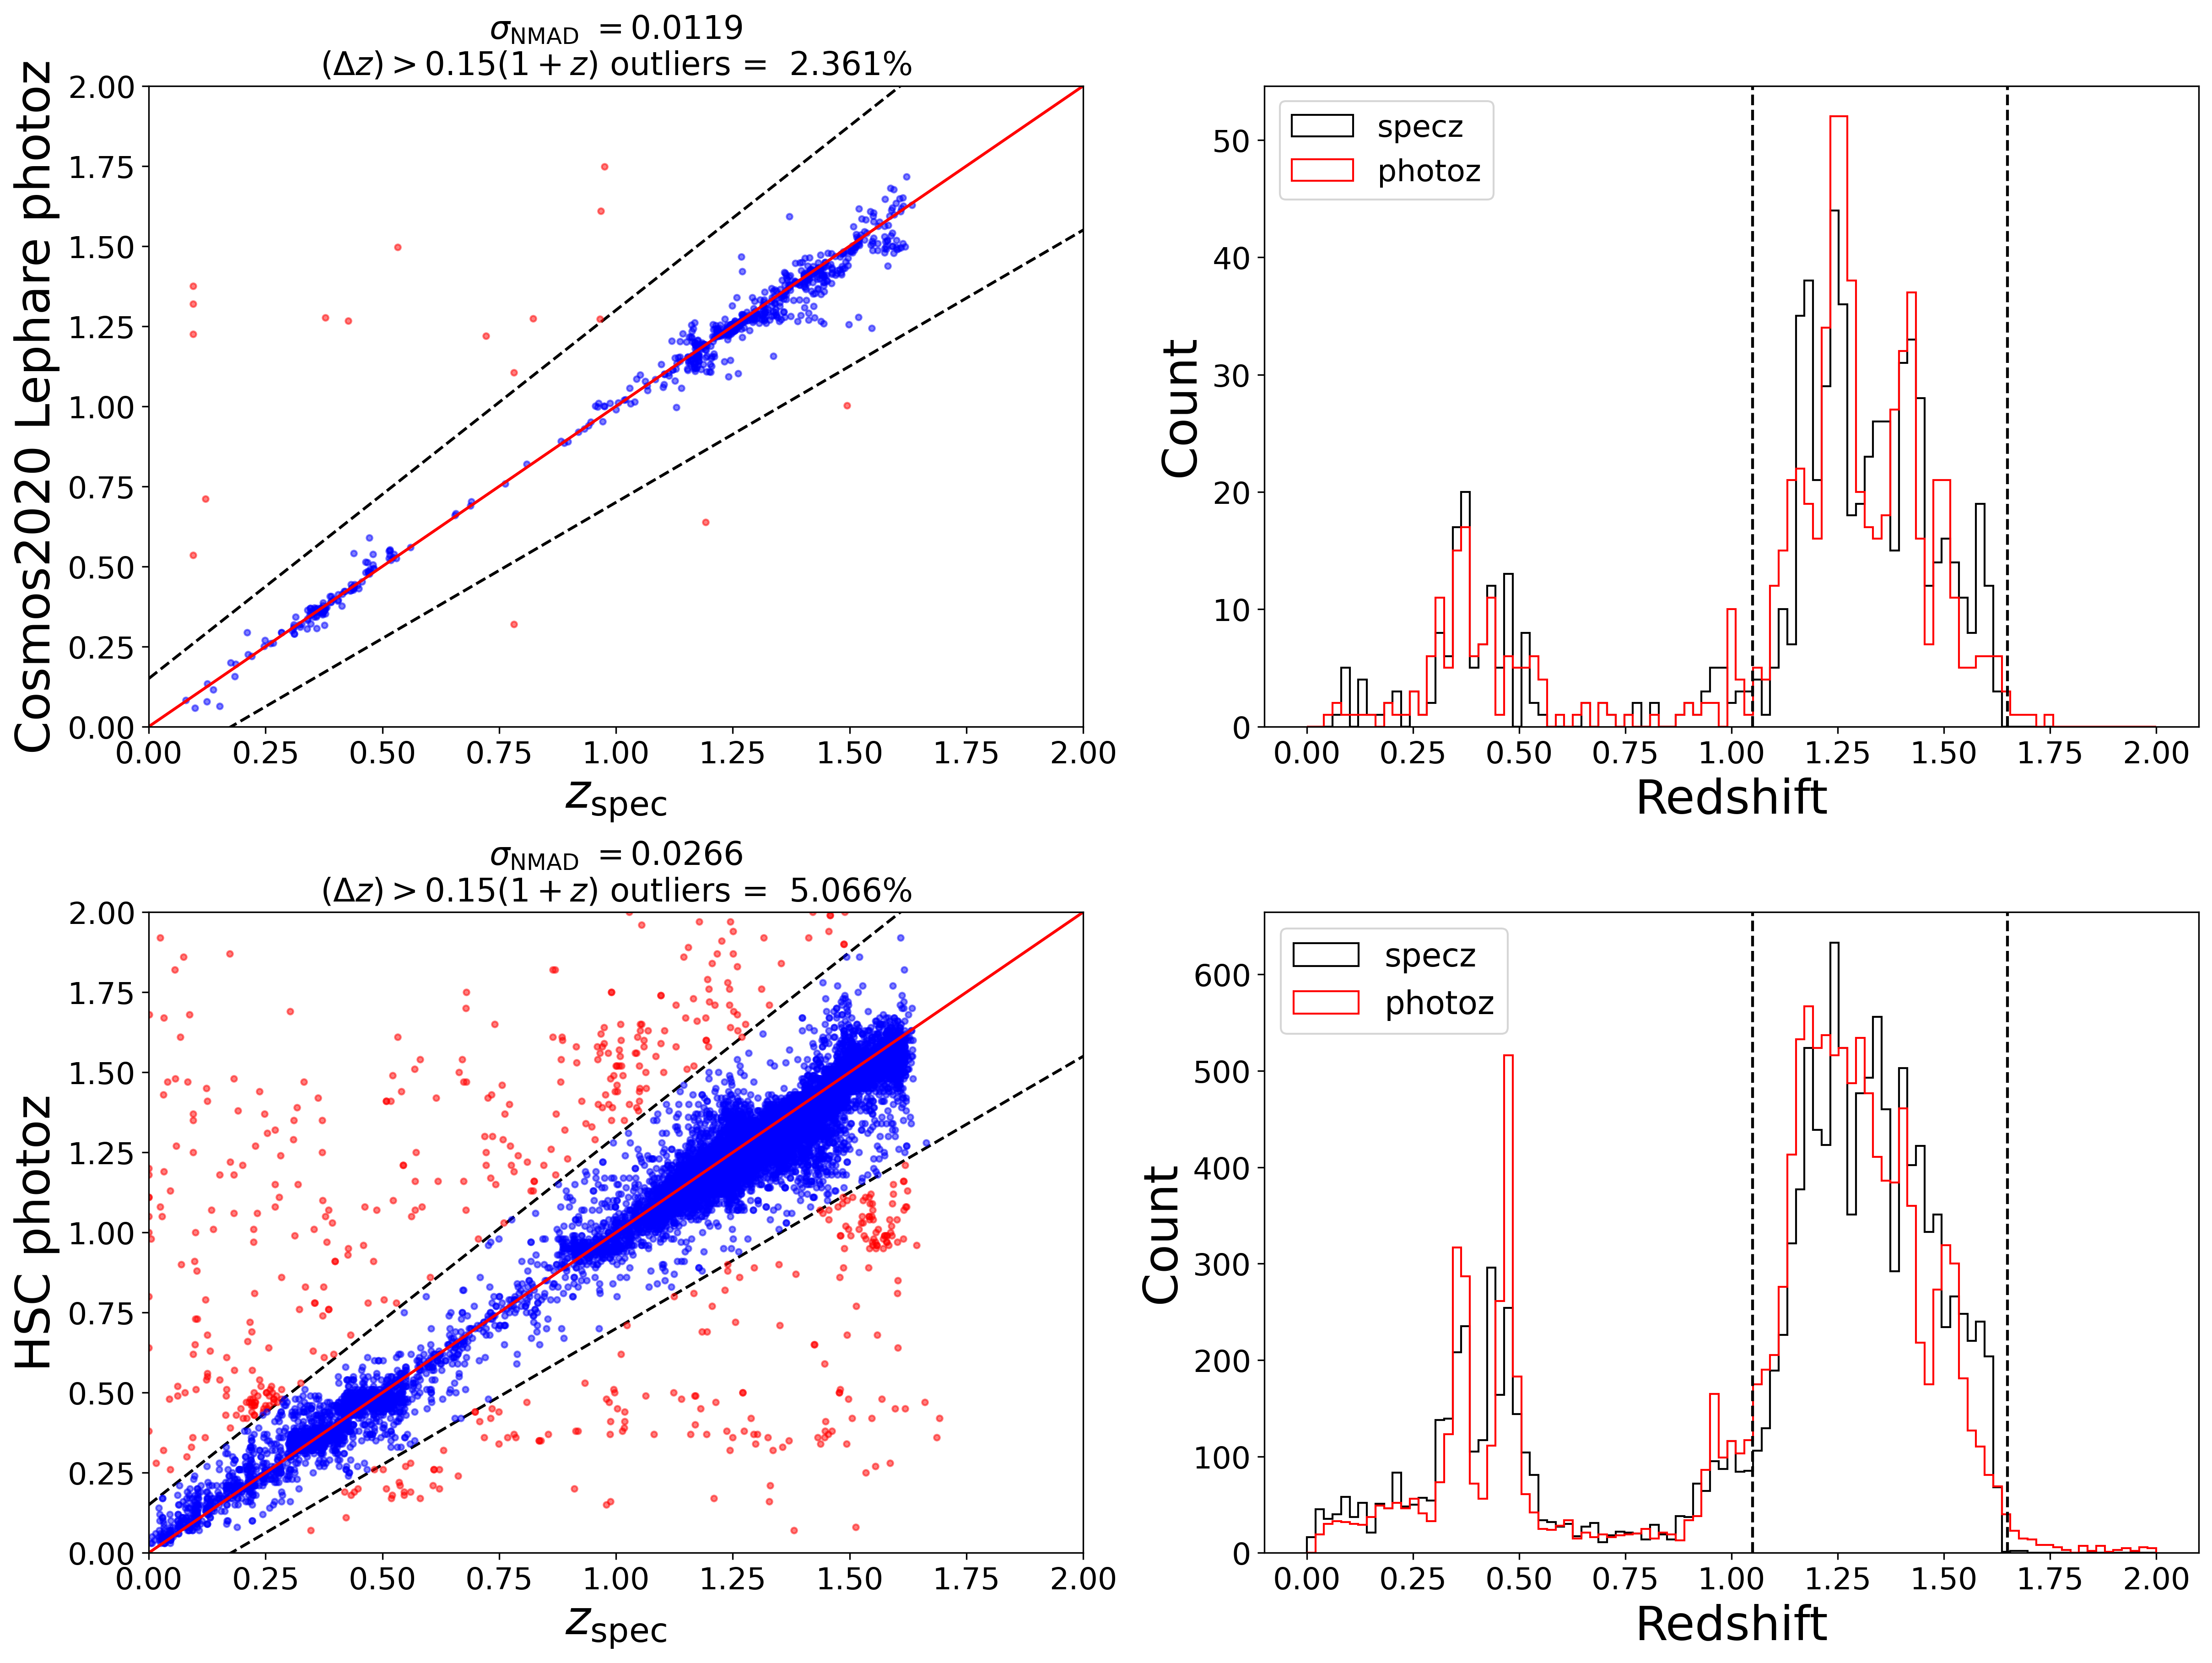

Here is the Python script that generated this plot:
#imports
import numpy as np
from matplotlib import pyplot as plt
from astropy.table import Table 
from astropy import units as u 
from astropy import constants as const
from astropy import table
from astropy.table import hstack
import astropy.units as u
from astropy.coordinates import SkyCoord
 
 #function to use 
def plot_and_stats(z_spec, z_phot, z_spec_hsc, z_phot_hsc, ylabel, ylabel_hsc, vlinemin = 1.05, vlinemax = 1.65, filepath = '/Users/yokisalcedo/Desktop/Emission-Line-Galaxy-Target-Selection/script_figure/specz_vs_photz_lephare_hsc.png'):
    
    x = np.arange(0,5.4,0.05)

# define differences of >0.15*(1+z) as non-Gaussian 'outliers'    
    outlier_upper = x + 0.15*(1+x)
    outlier_lower = x - 0.15*(1+x)

    mask = np.abs((z_phot - z_spec)/(1 + z_spec)) > 0.15
    notmask = ~mask 
    
#Standard Deviation of the predicted redshifts compared to the data:
    std_result = np.std((z_phot - z_spec)/(1 + z_spec), ddof=1)

#Normalized MAD (Median Absolute Deviation):
    nmad = 1.48 * np.median(np.abs((z_phot - z_spec)/(1 + z_spec)))

#Percentage of delta-z > 0.15(1+z) outliers:
    eta = np.sum(np.abs((z_phot - z_spec)/(1 + z_spec)) > 0.15)/len(z_spec)
    
    #Median offset (normalized by (1+z); i.e., bias:
    bias = np.median(((z_phot - z_spec)/(1 + z_spec)))

    sigbias=std_result/np.sqrt(0.64*len(z_phot))
    # make photo-z/spec-z plots

    #Do the same calculations on the hsc photozs   
    outlier_upper = x + 0.15*(1+x)
    outlier_lower = x - 0.15*(1+x)

    mask_hsc = np.abs((z_phot_hsc - z_spec_hsc)/(1 + z_spec_hsc)) > 0.15
    notmask_hsc = ~mask_hsc 
    
#Standard Deviation of the predicted redshifts compared to the data:
    std_result_hsc = np.std((z_phot_hsc - z_spec_hsc)/(1 + z_spec_hsc), ddof=1)

#Normalized MAD (Median Absolute Deviation):
    nmad_hsc = 1.48 * np.median(np.abs((z_phot_hsc - z_spec_hsc)/(1 + z_spec_hsc)))

#Percentage of delta-z > 0.15(1+z) outliers:
    eta_hsc= np.sum(np.abs((z_phot_hsc - z_spec_hsc)/(1 + z_spec_hsc)) > 0.15)/len(z_spec_hsc)
    
    #Median offset (normalized by (1+z); i.e., bias:
    bias_hsc = np.median(((z_phot_hsc - z_spec_hsc)/(1 + z_spec_hsc)))

    sigbias_hsc = std_result_hsc/np.sqrt(0.64*len(z_phot_hsc))
    # make photo-z/spec-z plots

    fig, ((ax0, ax1), (ax2, ax3)) = plt.subplots(nrows=2, ncols=2, figsize = (16, 12), constrained_layout = True)
                                                       
    #add lines to indicate outliers
    ax0.plot(x, outlier_upper, 'k--')
    ax0.plot(x, outlier_lower, 'k--')
    ax0.plot(z_spec[mask], z_phot[mask], 'r.', markersize=6,  alpha=0.5)
    ax0.plot(z_spec[notmask], z_phot[notmask], 'b.',  markersize=6, alpha=0.5)
    ax0.plot(x, x, linewidth=1.5, color = 'red')
    ax0.set_title('$\sigma_\mathrm{NMAD} \ = $%6.4f\n'%nmad+'$(\Delta z)>0.15(1+z) $ outliers = %6.3f'%(eta*100)+'%', fontsize=17)
    ax0.set_xlim(0, 2)
    ax0.set_ylim(0, 2)
    ax0.set_xlabel('$z_{\mathrm{spec}}$', fontsize = 25)
    ax0.set_ylabel(ylabel, fontsize = 25)
    ax0.xaxis.set_tick_params(labelsize = 16)
    ax0.yaxis.set_tick_params(labelsize = 16)
    #ax1 for the histogram
    ax1.hist(z_spec, bins = np.linspace(0, 2, 100), histtype= 'step', color = 'black', label = 'specz')
    ax1.hist(z_phot, bins = np.linspace(0, 2, 100), histtype= 'step', color = 'red', label = 'photoz')
    ax1.axvline(x = vlinemin,ls= '--', color='black')
    ax1.axvline(x = vlinemax,ls= '--', color='black')
    ax1.set_xlabel('Redshift', fontsize = 25)
    ax1.set_ylabel('Count', fontsize = 25)
    ax1.legend(loc = 'upper left', fontsize = 16)
    ax1.xaxis.set_tick_params(labelsize = 16)
    ax1.yaxis.set_tick_params(labelsize = 16)
    ax2.plot(x, outlier_upper, 'k--')
    ax2.plot(x, outlier_lower, 'k--')
    ax2.plot(z_spec_hsc[mask_hsc], z_phot_hsc[mask_hsc], 'r.', markersize=6,  alpha=0.5)
    ax2.plot(z_spec_hsc[notmask_hsc], z_phot_hsc[notmask_hsc], 'b.',  markersize=6, alpha=0.5)
    ax2.plot(x, x, linewidth=1.5, color = 'red')
    ax2.set_title('$\sigma_\mathrm{NMAD} \ = $%6.4f\n'%nmad_hsc+'$(\Delta z)>0.15(1+z) $ outliers = %6.3f'%(eta_hsc*100)+'%', fontsize=17)
    ax2.set_xlim(0, 2)
    ax2.set_ylim(0, 2)
    ax2.set_xlabel('$z_{\mathrm{spec}}$', fontsize = 25)
    ax2.set_ylabel(ylabel_hsc, fontsize = 25)
    ax2.xaxis.set_tick_params(labelsize = 16)
    ax2.yaxis.set_tick_params(labelsize = 16)
    #ax1 for the histogram
    ax3.hist(z_spec_hsc, bins = np.linspace(0, 2, 100), histtype= 'step', color = 'black', label = 'specz')
    ax3.hist(z_phot_hsc, bins = np.linspace(0, 2, 100), histtype= 'step', color = 'red', label = 'photoz')
    ax3.axvline(x = vlinemin,ls= '--', color='black')
    ax3.axvline(x = vlinemax,ls= '--', color='black')
    ax3.set_xlabel('Redshift', fontsize = 25)
    ax3.set_ylabel('Count', fontsize = 25)
    ax3.legend(loc = 'upper left', fontsize = 17)
    ax3.xaxis.set_tick_params(labelsize = 16)
    ax3.yaxis.set_tick_params(labelsize = 16)
    plt.savefig(filepath, dpi = 300, bbox_inches='tight')
    #plt.show()
    

#Load in catalogs 

#load in specz cataloges 
tert = table.Table.read('/Users/yokisalcedo/Desktop/Emission-Line-Galaxy-Target-Selection/data/all_elgs.fits',format='fits',hdu=1)
#cleaning specz catalog
elgmask = tert['TERTIARY_TARGET'] == 'ELG'
fiber_status = tert['COADD_FIBERSTATUS'] == 0 
exposure = tert['TSNR2_LRG']*12.15
tmask = exposure > 200
t_mask = np.logical_and.reduce((tmask, fiber_status, elgmask, tert['YSH'] == True))
elgs = tert[t_mask]

#load in cosmos2020 catalog
catversion1 = 'Farmer'  
dir_in1 ='/Users/yokisalcedo/Desktop/Emission-Line-Galaxy-Target-Selection/data/'  
dir_out1 = '/Users/yokisalcedo/Desktop/data/' # the directory where the output of this notebook will be stored
# Upload the main catalogue
cat = table.Table.read(dir_in1+'COSMOS2020_{}_jan_processed.fits'.format(catversion1),format='fits',hdu=1)

#All possible non-redundant colors are listed below:
#u: ug ,ur ,ui ,uz , uy
#g: gr, gi, gz, gy
#r: ri, rz, ry
#i: iz, iy
#z: zy

ug_cos = cat['CFHT_u_MAG'] - cat['HSC_g_MAG'] 
ur_cos = cat['CFHT_u_MAG'] - cat['HSC_r_MAG']
ui_cos = cat['CFHT_u_MAG'] - cat['HSC_i_MAG']
uz_cos = cat['CFHT_u_MAG'] - cat['HSC_z_MAG'] 
uy_cos = cat['CFHT_u_MAG'] - cat['HSC_y_MAG']
gr_cos = cat['HSC_g_MAG'] - cat['HSC_r_MAG']
gi_cos = cat['HSC_g_MAG'] - cat['HSC_i_MAG']
gz_cos = cat['HSC_g_MAG'] - cat['HSC_z_MAG']
gy_cos = cat['HSC_g_MAG'] - cat['HSC_y_MAG']
ri_cos = cat['HSC_r_MAG'] - cat['HSC_i_MAG']
rz_cos = cat['HSC_r_MAG'] - cat['HSC_z_MAG']
ry_cos = cat['HSC_r_MAG'] - cat['HSC_y_MAG']
iz_cos = cat['HSC_i_MAG'] - cat['HSC_z_MAG']
iy_cos = cat['HSC_i_MAG'] - cat['HSC_y_MAG']
zy_cos = cat['HSC_z_MAG'] - cat['HSC_y_MAG']
r_cos = cat['HSC_r_MAG']
g_cos = cat['HSC_g_MAG']
i_cos = cat['HSC_i_MAG']
y_cos = cat['HSC_y_MAG']
z_cos= cat['HSC_z_MAG']

cat['ug']= ug_cos
cat['ur']= ur_cos
cat['ui']= ui_cos
cat['uz']= uz_cos
cat['uy']= uy_cos
cat['gr']= gr_cos
cat['gi']= gi_cos
cat['gz']= gz_cos
cat['gy']= gy_cos
cat['ri']= ri_cos
cat['rz']= rz_cos
cat['ry']= ry_cos
cat['iz']= iz_cos
cat['iy']= iy_cos
cat['zy']= zy_cos
cat['HSC_r_MAG'] = r_cos
cat['HSC_g_MAG'] = g_cos
cat['HSC_i_MAG'] = i_cos
cat['HSC_y_MAG'] = y_cos
cat['HSC_z_MAG'] = z_cos

colormaskx = np.logical_and.reduce((np.isfinite(cat['photoz']),
                                    np.isfinite(cat['CFHT_u_MAG']),
                                    np.isfinite(cat['HSC_g_MAG']),
                                    np.isfinite(cat['HSC_r_MAG']),
                                    np.isfinite(cat['HSC_i_MAG']),
                                    np.isfinite(cat['HSC_z_MAG']),
                                    np.isfinite(cat['HSC_y_MAG']),
                                    (np.logical_or(cat['HSC_g_MAG']< 24.5, cat['HSC_r_MAG']< 24.5))))
cat = cat[colormaskx]

#merge both cosmos2020 and elgs catalogs 
ra_cos = cat['RA']
dec_cos = cat['DEC']
ra_elg = elgs['TARGET_RA']
dec_elg = elgs['TARGET_DEC']
cos_coord = SkyCoord(ra_cos, dec_cos)
elg_coord = SkyCoord(ra_elg*u.degree, dec_elg*u.degree)
idx, d2d, d3d = elg_coord.match_to_catalog_sky(cos_coord)
dmask_cos = d2d.arcsec < 1
combined_cat_cos = hstack([elgs, cat[idx]])[dmask_cos]
print(len(combined_cat_cos))
print(combined_cat_cos['photoz'])

photoz_cos = combined_cat_cos['photoz']
specz_cos = combined_cat_cos['Z']

o2_snr_comb_cos = combined_cat_cos['OII_FLUX']*np.sqrt(combined_cat_cos['OII_FLUX_IVAR'])   
chi2_comb_cos = combined_cat_cos['DELTACHI2']
snr_mask_comb_cos = o2_snr_comb_cos > 10**(0.9 - 0.2*np.log10(chi2_comb_cos))
snr_mask_comb_cos = np.logical_or(snr_mask_comb_cos, chi2_comb_cos > 25)

#Load in hsc catalog with grz band photozs
dir_in = '/Users/yokisalcedo/Desktop/Emission-Line-Galaxy-Target-Selection/data/'   
# Upload the main catalogue
hsc_cat_pz = table.Table.read(dir_in+'hsc_cat_pz.fits',format='fits',hdu=1)

#merge both hsc with photozs and elgs catalogs 
ra_hsc_pz = hsc_cat_pz['ra']
dec_hsc_pz = hsc_cat_pz['dec']
hsc_pz_coord = SkyCoord(ra_hsc_pz*u.degree, dec_hsc_pz*u.degree)
elg_coord = SkyCoord(ra_elg*u.degree, dec_elg*u.degree)
idx_pz, d2d_pz, d3d_pz = elg_coord.match_to_catalog_sky(hsc_pz_coord)
dmask_hsc_pz = d2d_pz.arcsec <  0.000001
combined_cat_hsc_pz = hstack([elgs, hsc_cat_pz[idx_pz]])[dmask_hsc_pz]

o2_snr_comb_pz = combined_cat_hsc_pz['OII_FLUX']*np.sqrt( combined_cat_hsc_pz['OII_FLUX_IVAR'])   
chi2_comb_pz =  combined_cat_hsc_pz['DELTACHI2']
snr_mask_comb_pz = o2_snr_comb_pz > 10**(0.9 - 0.2*np.log10(chi2_comb_pz))
snr_mask_comb_pz = np.logical_or(snr_mask_comb_pz, chi2_comb_pz > 25)

photoz_hsc = combined_cat_hsc_pz['photoz_best']
specz_hsc = combined_cat_hsc_pz['Z']

plot_and_stats(specz_cos[snr_mask_comb_cos], photoz_cos[snr_mask_comb_cos], specz_hsc[snr_mask_comb_pz], photoz_hsc[snr_mask_comb_pz], ylabel='Cosmos2020 Lephare photoz', ylabel_hsc='HSC photoz' , vlinemin= 1.05, vlinemax = 1.65)

